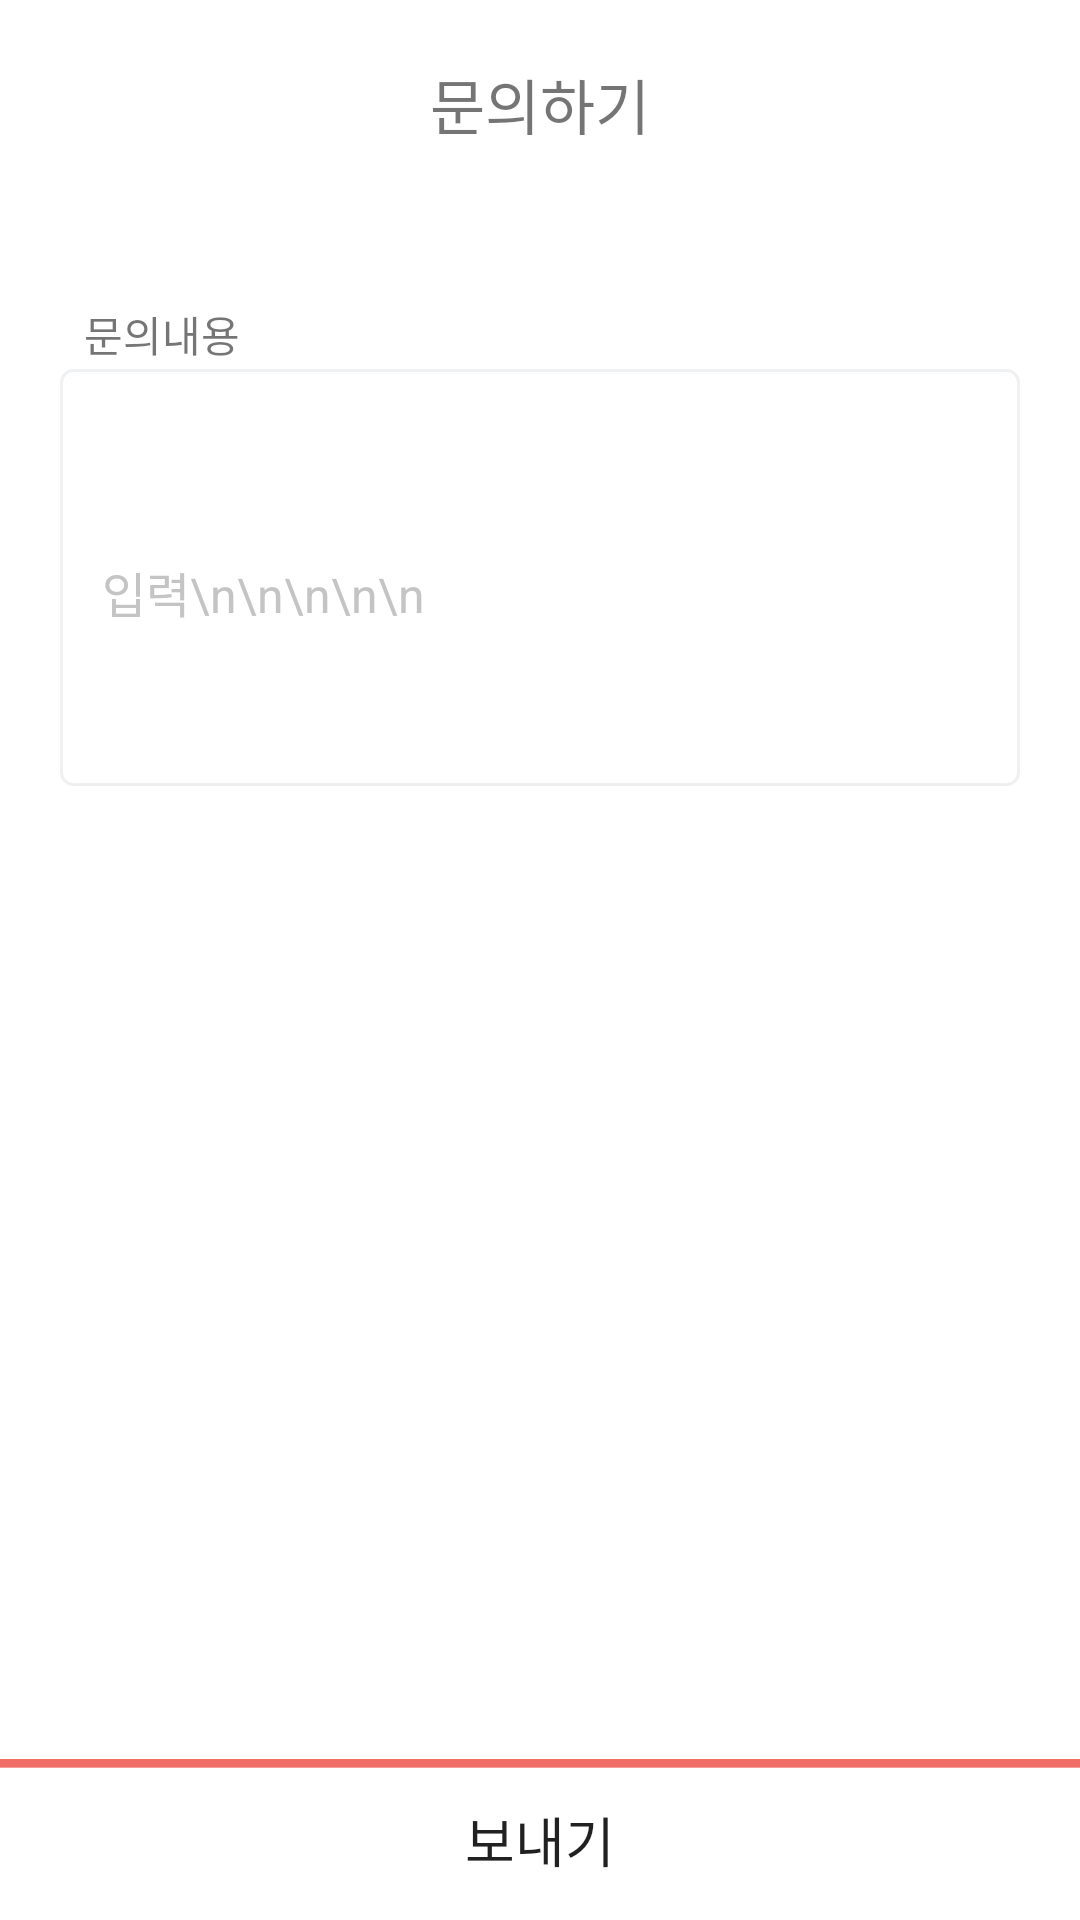

Produce the Android XML layout that renders to this screen, including the resource entries it uses.
<!-- AndroidManifest.xml: application theme AppTheme -->
<!-- res/layout/fragment_question.xml -->
<?xml version="1.0" encoding="utf-8"?>
<FrameLayout xmlns:android="http://schemas.android.com/apk/res/android"
    xmlns:tools="http://schemas.android.com/tools"
    android:layout_width="match_parent"
    android:layout_height="match_parent"
    xmlns:app="http://schemas.android.com/apk/res-auto"
    tools:context=".Fragment.Fragment_question"
    android:clickable="true">

    <android.support.constraint.ConstraintLayout
        android:layout_width="match_parent"
        android:layout_height="match_parent"
        android:background="#ffffff">
        <TextView
            android:id="@+id/txt_question"
            android:layout_width="wrap_content"
            android:layout_height="29dp"
            android:layout_marginTop="20dp"
            android:text="문의하기"
            android:textColor="@color/Textgunmetal"
            android:textSize="20sp"
            app:layout_constraintEnd_toEndOf="parent"
            app:layout_constraintStart_toStartOf="parent"
            app:layout_constraintTop_toTopOf="parent" />

        <View
            android:id="@+id/view_qustion_partition"
            android:layout_width="match_parent"
            android:layout_height="4dp"
            android:layout_marginTop="65dp"
            android:background="@color/backgroundblank"
            app:layout_constraintEnd_toEndOf="parent"
            app:layout_constraintStart_toStartOf="parent"
            app:layout_constraintTop_toTopOf="parent" />

        <TextView
            android:id="@+id/textView2"
            android:layout_width="wrap_content"
            android:layout_height="wrap_content"
            android:layout_marginStart="28dp"
            android:layout_marginTop="32dp"
            android:text="문의내용"
            app:layout_constraintStart_toStartOf="parent"
            app:layout_constraintTop_toBottomOf="@+id/view_qustion_partition" />

        <EditText
            android:id="@+id/et_question"
            android:layout_width="match_parent"
            android:layout_height="139dp"
            android:layout_marginEnd="20dp"
            android:layout_marginStart="20dp"
            android:layout_marginTop="54dp"
            android:ems="10"
            android:background="@drawable/square_allradius_grey"
            android:inputType="textMultiLine"
            android:hint="입력\n\n\n\n\n"
            android:paddingStart="14dp"
            android:paddingTop="10dp"
            android:textColor="#c4c4c4"
            android:textSize="16sp"
            android:textColorHint="#c4c4c4"
            app:layout_constraintEnd_toEndOf="parent"
            app:layout_constraintStart_toStartOf="parent"
            app:layout_constraintTop_toBottomOf="@+id/view_qustion_partition" />

        <Button
            android:id="@+id/btn_question_send"
            android:layout_width="match_parent"
            android:layout_height="53.8dp"
            android:text="보내기"
            android:textSize="18sp"
            android:textColor="@color/Textgunmetal"
            android:background="@drawable/bottom_confirm"
            app:layout_constraintBottom_toBottomOf="parent"
            app:layout_constraintEnd_toEndOf="parent"
            app:layout_constraintStart_toStartOf="parent" />

        <TextView
            android:id="@+id/txt_question_noinput"
            android:layout_width="wrap_content"
            android:layout_height="18dp"
            android:layout_marginBottom="9dp"
            android:text="* 문의사항을 입력해야 합니다."
            android:textColor="@color/orangey_red"
            android:textSize="12sp"
            android:visibility="invisible"
            app:layout_constraintBottom_toTopOf="@+id/btn_question_send"
            app:layout_constraintEnd_toEndOf="parent"
            app:layout_constraintStart_toStartOf="parent" />

    </android.support.constraint.ConstraintLayout>

</FrameLayout>
<!-- resources referenced by this layout -->
<resources>
  <!-- drawable bottom_confirm: png bitmap (drawable-hdpi, 1235 bytes) -->
  <!-- drawable square_allradius_grey (drawable) -->
  <?xml version="1.0" encoding="utf-8"?>
  <shape xmlns:android="http://schemas.android.com/apk/res/android"
      android:shape="rectangle">
      <corners android:radius="4dp"/>
      <stroke android:width="1dp" android:color="#eef0f2"/>
      <solid android:color="#ffffff"/>
  </shape>
  <style name="AppTheme" parent="Base.Theme.AppCompat.Light.DarkActionBar">
          
          <item name="colorPrimary">@color/colorPrimary</item>
          <item name="colorPrimaryDark">@color/colorPrimaryDark</item>
          <item name="colorAccent">@color/colorAccent</item>
  
          <item name="colorControlNormal">@color/hint_underbar</item>
          <item name="colorControlActivated">@color/hint_underbar</item>
  
          
          <item name="windowActionBar">false</item>
          <item name="windowNoTitle">true</item>
  
      </style>
  <color name="colorPrimary">#475058</color>
  <color name="colorPrimaryDark">#ffffff</color>
  <color name="colorAccent">#FF4081</color>
</resources>
